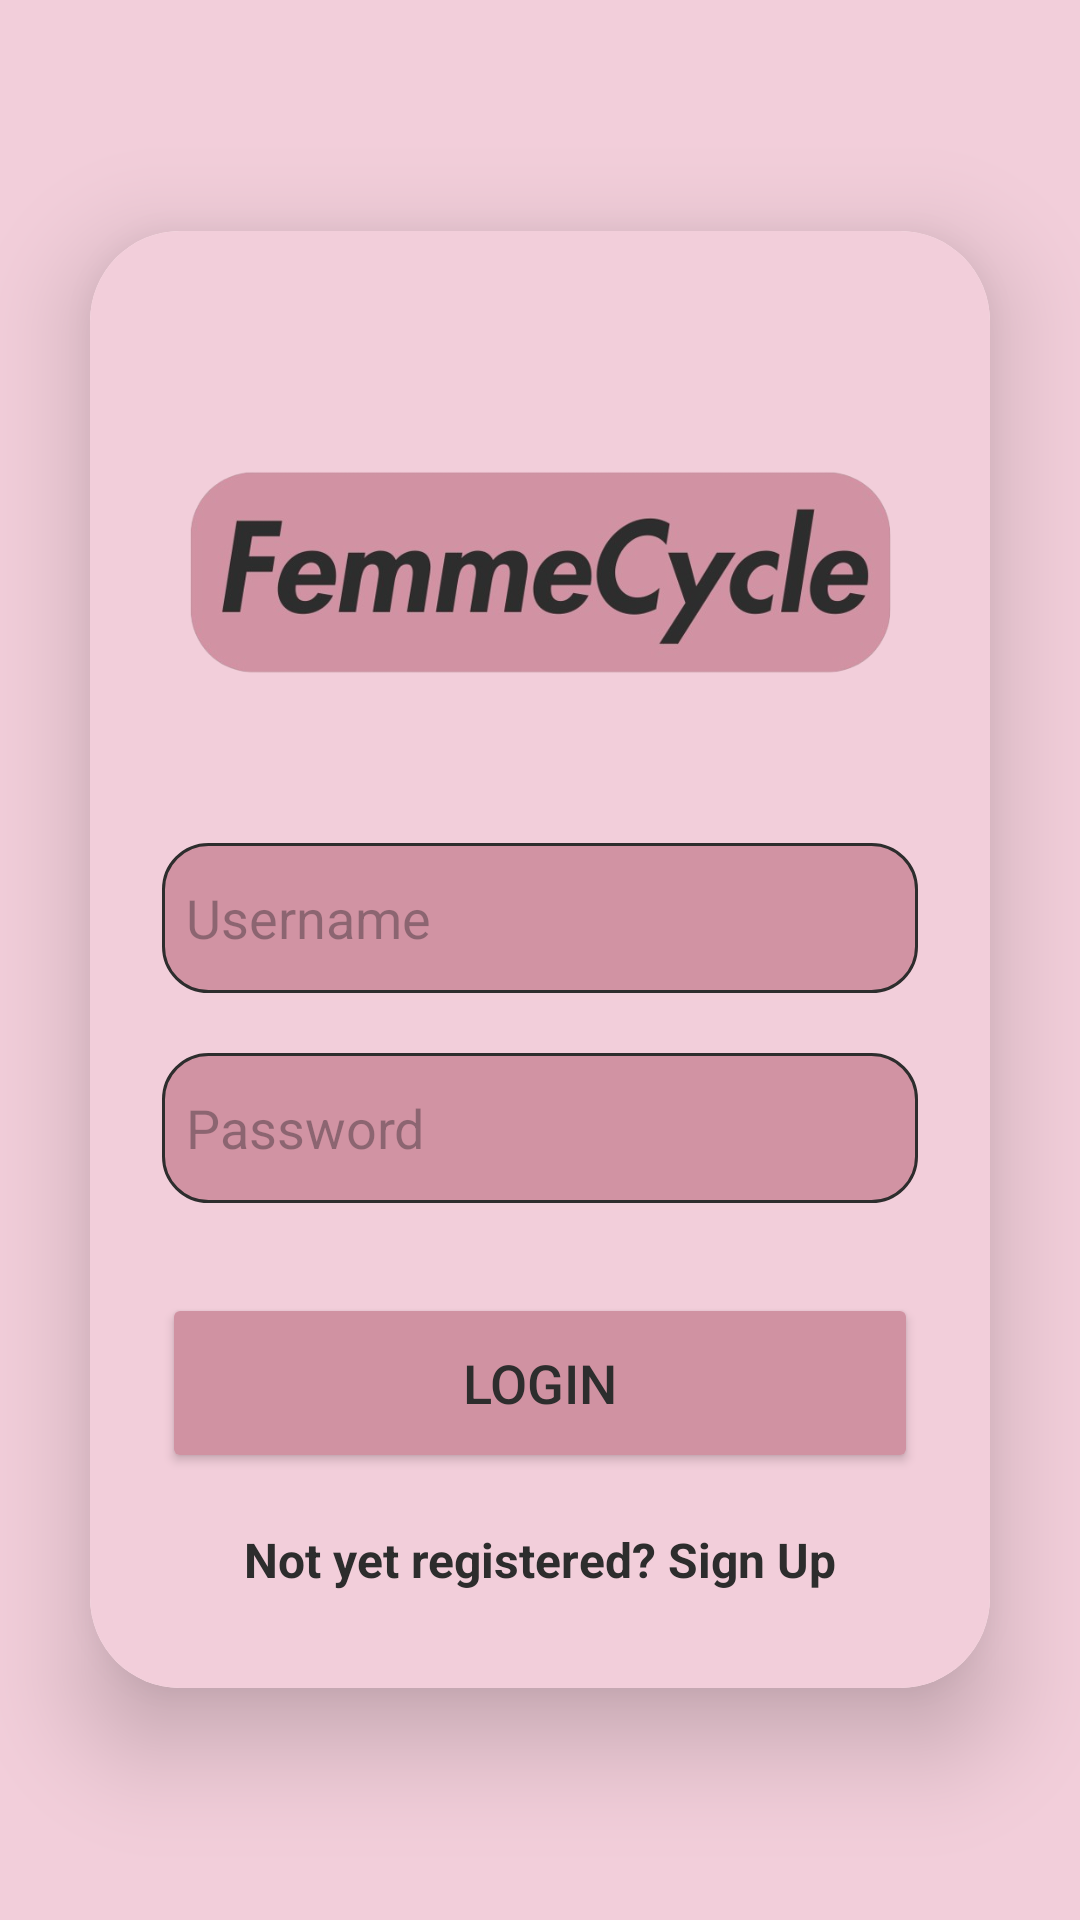

Write the Android layout XML for this screen, with the resource values it uses.
<!-- AndroidManifest.xml: application theme Theme.FemmeCycleMAD -->
<!-- res/layout/activity_login.xml -->
<?xml version="1.0" encoding="utf-8"?>
<LinearLayout
    xmlns:android="http://schemas.android.com/apk/res/android"
    xmlns:app="http://schemas.android.com/apk/res-auto"
    xmlns:tools="http://schemas.android.com/tools"
    android:layout_width="match_parent"
    android:layout_height="match_parent"
    android:orientation="vertical"
    android:gravity="center"
    android:background="#F2CEDA"
    tools:context=".LoginActivity">

    <androidx.cardview.widget.CardView
        android:layout_width="match_parent"
        android:layout_height="wrap_content"
        android:layout_margin="30dp"
        app:cardCornerRadius="30dp"
        app:cardElevation="20dp">

        <LinearLayout
            android:layout_width="match_parent"
            android:layout_height="wrap_content"
            android:orientation="vertical"
            android:layout_gravity="center_horizontal"
            android:padding="24dp"
            android:background="#F2CEDA">


            <ImageView
                android:id="@+id/imageView4"
                android:layout_width="wrap_content"
                android:layout_height="100dp"
                android:layout_marginTop="40dp"
                app:srcCompat="@drawable/femmecyclelogo" />

            <EditText
                android:layout_width="match_parent"
                android:layout_height="50dp"
                android:id="@+id/login_username"
                android:layout_marginTop="40dp"
                android:padding="8dp"
                android:hint="Username"
                android:background="@drawable/rounded_corner_darkpink_buttons"
                android:drawablePadding="8dp"
                android:textColor="@color/black"/>

            <EditText
                android:layout_width="match_parent"
                android:layout_height="50dp"
                android:id="@+id/login_password"
                android:background="@drawable/rounded_corner_darkpink_buttons"
                android:layout_marginTop="20dp"
                android:padding="8dp"
                android:hint="Password"
                android:inputType="textPassword"
              android:drawablePadding="8dp"
                android:textColor="@color/black"/>

            <Button
                android:layout_width="match_parent"
                android:layout_height="60dp"
                android:text="Login"
                android:id="@+id/login_button"
                android:textSize="18sp"
                android:textColor="@color/grey"
                android:layout_marginTop="30dp"
                android:backgroundTint="@color/pink"
                app:cornerRadius = "20dp"/>

            <TextView
                android:layout_width="wrap_content"
                android:layout_height="wrap_content"
                android:id="@+id/signupRedirectText"
                android:text="Not yet registered? Sign Up"
                android:layout_gravity="center"
                android:padding="8dp"
                android:textStyle="bold"
                android:layout_marginTop="10dp"
                android:textColor="@color/grey"
                android:textSize="16sp"/>

        </LinearLayout>

    </androidx.cardview.widget.CardView>

</LinearLayout>
<!-- resources referenced by this layout -->
<resources>
  <color name="black">#FF000000</color>
  <color name="grey">#2d2d2d</color>
  <color name="pink">#D092A2</color>
  <!-- drawable femmecyclelogo: png bitmap (drawable, 127708 bytes) -->
  <!-- drawable rounded_corner_darkpink_buttons (drawable) -->
  <?xml version="1.0" encoding="utf-8"?>
  <shape xmlns:android="http://schemas.android.com/apk/res/android" >
      <stroke
          android:width="1dp"
          android:color="#2d2d2d" />
  
      <solid android:color="#D193A3" />
  
  
  
      <corners android:radius="15dp" />
  </shape>
  <style name="Theme.FemmeCycleMAD" parent="Base.Theme.FemmeCycleMAD" />
  <style name="Base.Theme.FemmeCycleMAD" parent="Theme.Material3.DayNight.NoActionBar">
          
          
          <item name="colorPrimary">@color/pink</item>
      </style>
</resources>
